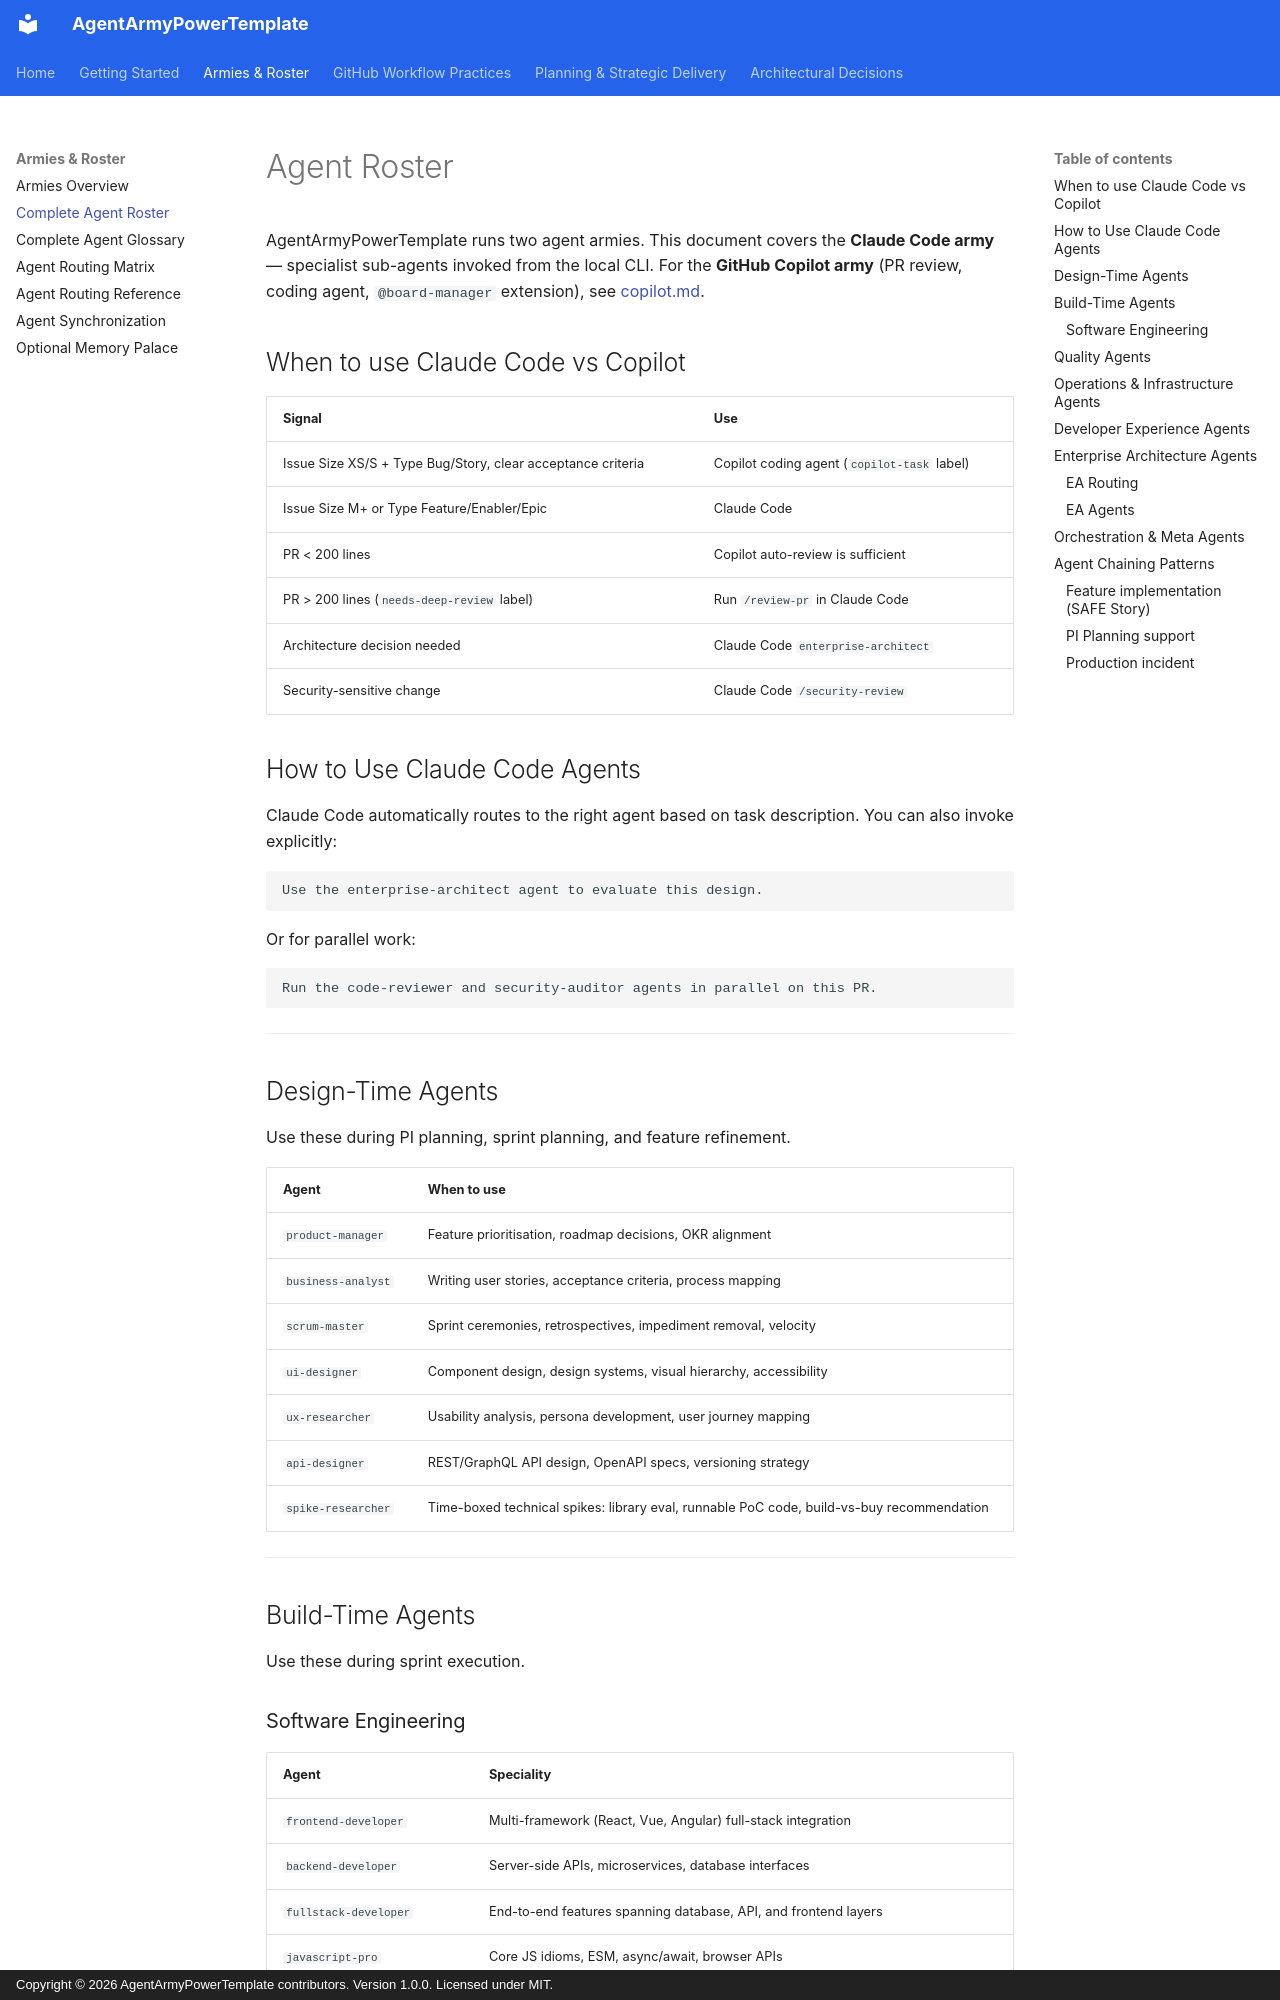

repository: nickpclarke/AgentArmyPowerTemplate · page: agents/index.html · generator: mkdocs · copyright: Copyright © 2026 AgentArmyPowerTemplate contributors. Version 1.0.0. Licensed under MIT.

# Agent Roster

AgentArmyPowerTemplate runs two agent armies. This document covers the **Claude Code army** — specialist sub-agents invoked from the local CLI. For the **GitHub Copilot army** (PR review, coding agent, `@board-manager` extension), see [copilot.md](copilot.md).

## When to use Claude Code vs Copilot

| Signal | Use |
|--------|-----|
| Issue Size XS/S + Type Bug/Story, clear acceptance criteria | Copilot coding agent (`copilot-task` label) |
| Issue Size M+ or Type Feature/Enabler/Epic | Claude Code |
| PR < 200 lines | Copilot auto-review is sufficient |
| PR > 200 lines (`needs-deep-review` label) | Run `/review-pr` in Claude Code |
| Architecture decision needed | Claude Code `enterprise-architect` |
| Security-sensitive change | Claude Code `/security-review` |

## How to Use Claude Code Agents

Claude Code automatically routes to the right agent based on task description. You can also invoke explicitly:

```
Use the enterprise-architect agent to evaluate this design.
```

Or for parallel work:

```
Run the code-reviewer and security-auditor agents in parallel on this PR.
```

---

## Design-Time Agents

Use these during PI planning, sprint planning, and feature refinement.

| Agent | When to use |
|---|---|
| `product-manager` | Feature prioritisation, roadmap decisions, OKR alignment |
| `business-analyst` | Writing user stories, acceptance criteria, process mapping |
| `scrum-master` | Sprint ceremonies, retrospectives, impediment removal, velocity |
| `ui-designer` | Component design, design systems, visual hierarchy, accessibility |
| `ux-researcher` | Usability analysis, persona development, user journey mapping |
| `api-designer` | REST/GraphQL API design, OpenAPI specs, versioning strategy |
| `spike-researcher` | Time-boxed technical spikes: library eval, runnable PoC code, build-vs-buy recommendation |

---

## Build-Time Agents

Use these during sprint execution.

### Software Engineering

| Agent | Speciality |
|---|---|
| `frontend-developer` | Multi-framework (React, Vue, Angular) full-stack integration |
| `backend-developer` | Server-side APIs, microservices, database interfaces |
| `fullstack-developer` | End-to-end features spanning database, API, and frontend layers |
| `javascript-pro` | Core JS idioms, ESM, async/await, browser APIs |
| `typescript-pro` | Strict typing, advanced generics, type-level programming |
| `python-pro` | Packaging, typing, async Python patterns |

---
